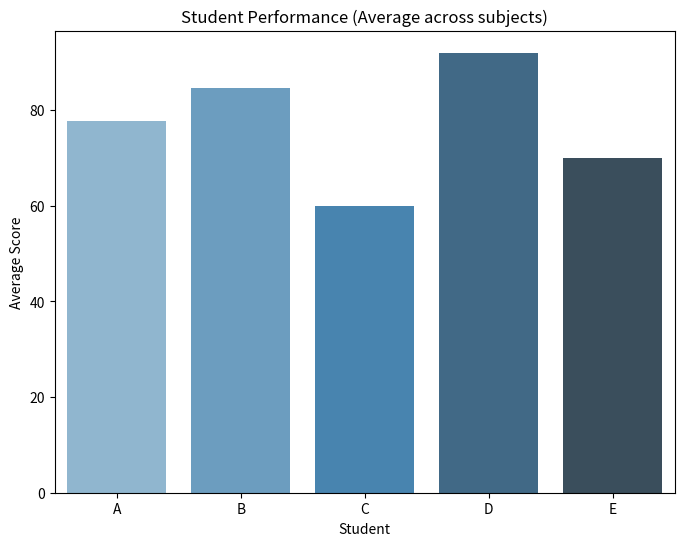
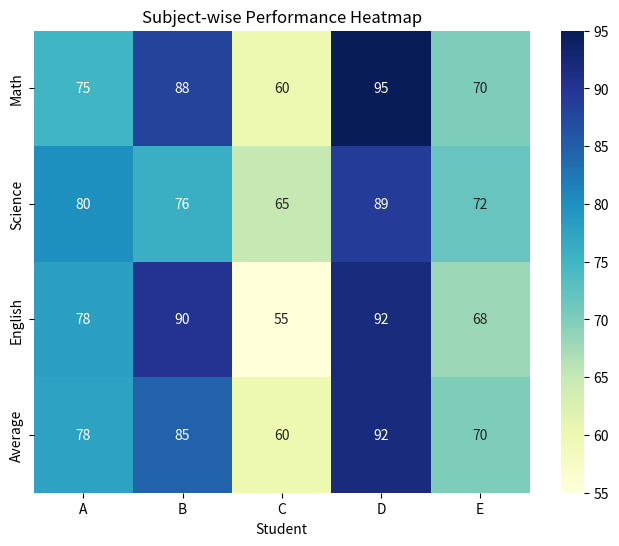

Write Python code to recreate these figures, in order.

import pandas as pd
import matplotlib.pyplot as plt
import seaborn as sns

# Sample hardcoded dataset
data = {
    'Student': ['A', 'B', 'C', 'D', 'E'],
    'Math': [75, 88, 60, 95, 70],
    'Science': [80, 76, 65, 89, 72],
    'English': [78, 90, 55, 92, 68]
}

df = pd.DataFrame(data)
df['Average'] = df[['Math', 'Science', 'English']].mean(axis=1)
df



# Detect weak subjects (AI-powered logic placeholder)
subject_means = df[['Math','Science','English']].mean().sort_values()
weak_subjects = subject_means.head(2)

print("Detected weak subjects based on performance trends:")
for subject, score in weak_subjects.items():
    print(f"{subject} with average score {score:.2f}")



# Plot student average performance
plt.figure(figsize=(8,6))
sns.barplot(x='Student', y='Average', data=df, palette='Blues_d')
plt.title("Student Performance (Average across subjects)")
plt.ylabel("Average Score")
plt.show()

# Heatmap for subject-wise trend analysis
plt.figure(figsize=(8,6))
sns.heatmap(df.set_index('Student').T, annot=True, cmap="YlGnBu")
plt.title("Subject-wise Performance Heatmap")
plt.show()
